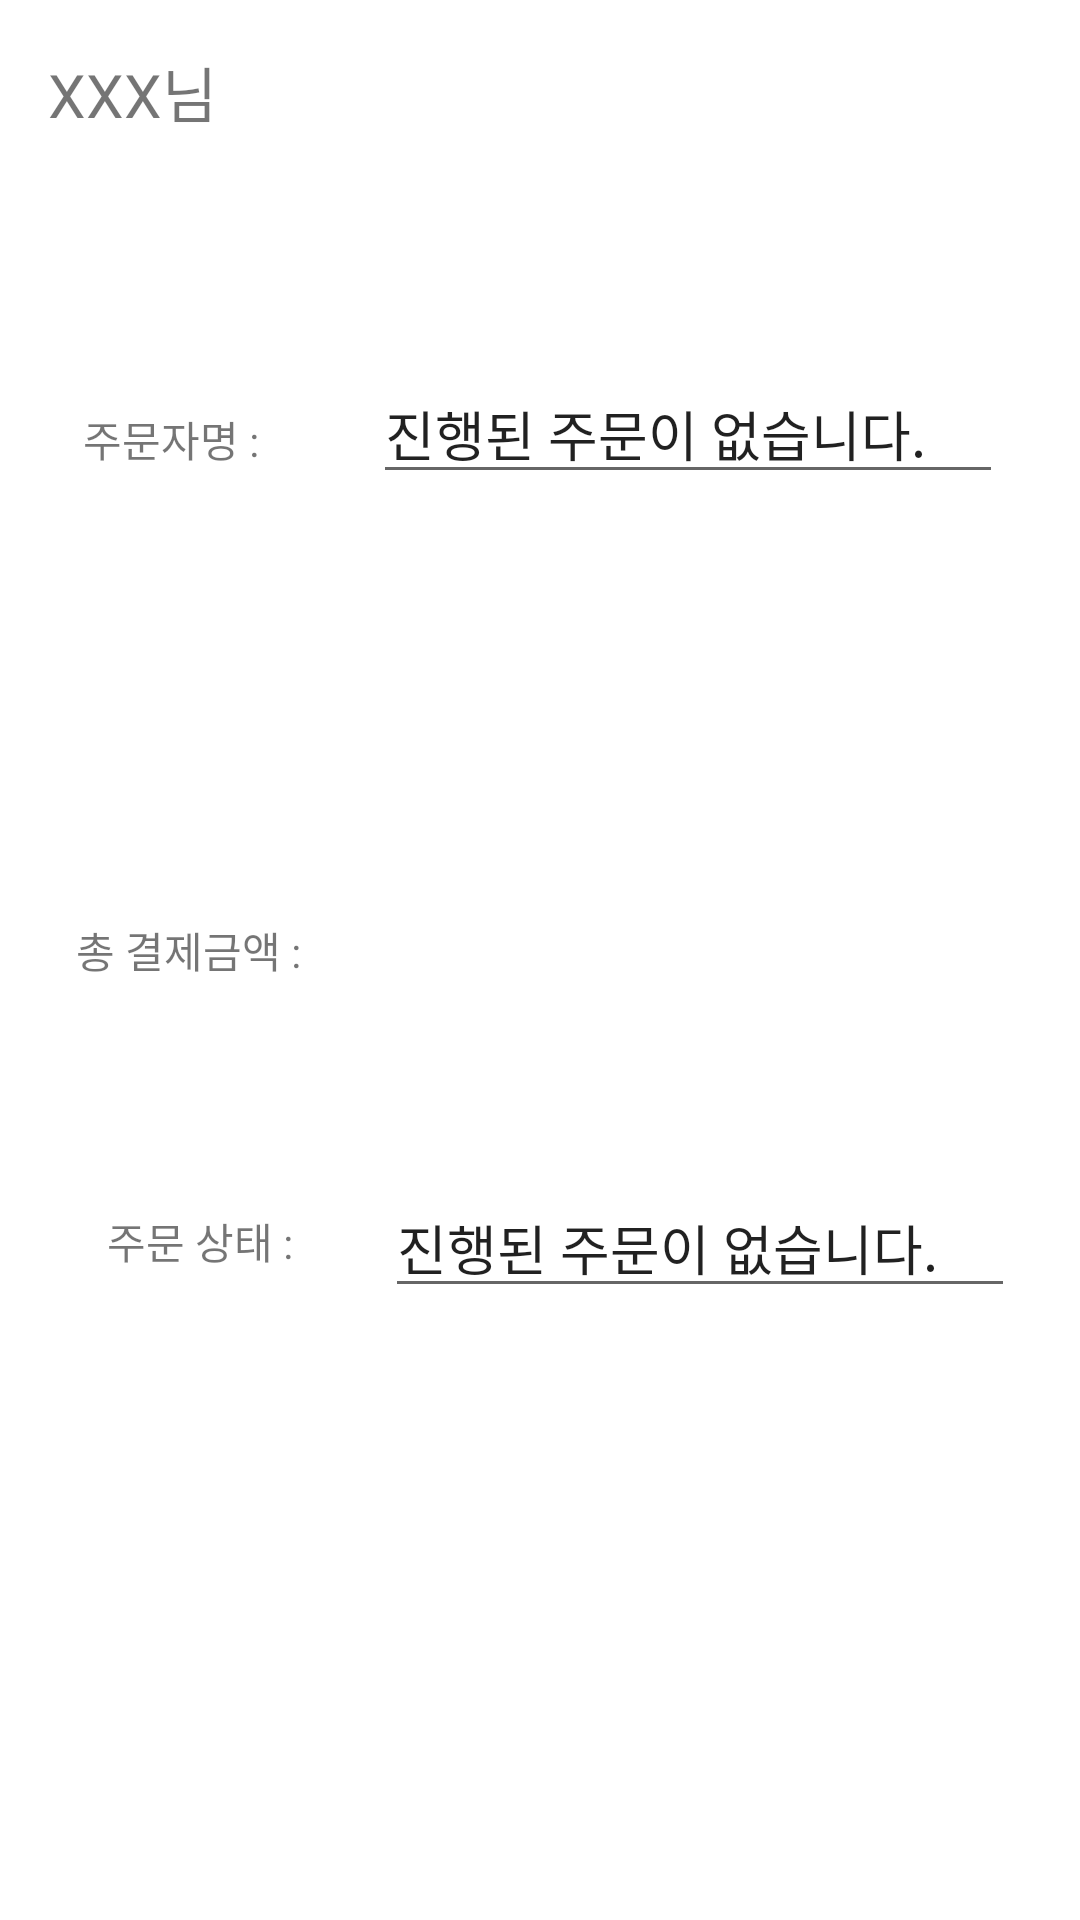

Android layout source for this screen:
<!-- AndroidManifest.xml: application theme Theme.Sirenorder -->
<!-- res/layout/activity_mypage.xml -->
<?xml version="1.0" encoding="utf-8"?>
<androidx.constraintlayout.widget.ConstraintLayout xmlns:android="http://schemas.android.com/apk/res/android"
    xmlns:app="http://schemas.android.com/apk/res-auto"
    xmlns:tools="http://schemas.android.com/tools"
    android:layout_width="match_parent"
    android:layout_height="match_parent"
    tools:context=".View.MypageActivity">

    <TextView
        android:id="@+id/textView3"
        android:layout_width="wrap_content"
        android:layout_height="wrap_content"
        android:layout_marginStart="16dp"
        android:layout_marginTop="16dp"
        android:text="XXX님"
        android:textSize="20sp"
        app:layout_constraintStart_toStartOf="parent"
        app:layout_constraintTop_toTopOf="parent" />

    <TextView
        android:id="@+id/textView2"
        android:layout_width="wrap_content"
        android:layout_height="wrap_content"
        android:layout_marginStart="2dp"
        android:layout_marginTop="136dp"
        android:layout_marginEnd="12dp"
        android:text="주문자명 :"
        app:layout_constraintEnd_toStartOf="@+id/et_pagename"
        app:layout_constraintStart_toStartOf="parent"
        app:layout_constraintTop_toTopOf="parent" />

    <EditText
        android:id="@+id/et_pagename"
        android:layout_width="wrap_content"
        android:layout_height="wrap_content"
        android:ems="10"
        android:hint="진행된 주문이 없습니다."
        android:inputType="textPersonName"
        android:text="진행된 주문이 없습니다."
        app:layout_constraintBaseline_toBaselineOf="@+id/textView2"
        app:layout_constraintEnd_toEndOf="parent"
        app:layout_constraintStart_toEndOf="@+id/textView2" />

    <TextView
        android:id="@+id/textView6"
        android:layout_width="wrap_content"
        android:layout_height="wrap_content"
        android:layout_marginStart="8dp"
        android:layout_marginEnd="15dp"
        android:text="총 결제금액 :"
        app:layout_constraintBaseline_toBaselineOf="@+id/et_allprice"
        app:layout_constraintEnd_toStartOf="@+id/et_allprice"
        app:layout_constraintStart_toStartOf="parent" />

    <EditText
        android:id="@+id/et_allprice"
        android:layout_width="wrap_content"
        android:layout_height="wrap_content"
        android:layout_marginTop="159dp"
        android:layout_marginBottom="158dp"
        android:ems="10"
        android:hint="진행된 주문이 없습니다."
        android:inputType="textPersonName"
        android:text="진행된 주문이 없습니다."
        app:layout_constraintBottom_toTopOf="@+id/textView7"
        app:layout_constraintEnd_toEndOf="parent"
        app:layout_constraintStart_toEndOf="@+id/textView6"
        app:layout_constraintTop_toTopOf="@+id/textView2" />

    <TextView
        android:id="@+id/textView7"
        android:layout_width="wrap_content"
        android:layout_height="wrap_content"
        android:layout_marginStart="14dp"
        android:layout_marginEnd="9dp"
        android:layout_marginBottom="12dp"
        android:text="주문 상태 :"
        app:layout_constraintBottom_toBottomOf="@+id/et_ordernow"
        app:layout_constraintEnd_toStartOf="@+id/et_ordernow"
        app:layout_constraintStart_toStartOf="parent" />

    <EditText
        android:id="@+id/et_ordernow"
        android:layout_width="wrap_content"
        android:layout_height="wrap_content"
        android:layout_marginBottom="204dp"
        android:ems="10"
        android:hint="진행된 주문이 없습니다."
        android:inputType="textPersonName"
        android:text="진행된 주문이 없습니다."
        app:layout_constraintBottom_toBottomOf="parent"
        app:layout_constraintEnd_toEndOf="parent"
        app:layout_constraintStart_toEndOf="@+id/textView7" />

</androidx.constraintlayout.widget.ConstraintLayout>
<!-- resources referenced by this layout -->
<resources>
  <style name="Theme.Sirenorder" parent="Theme.MaterialComponents.DayNight.DarkActionBar">
          
          <item name="colorPrimary">@color/purple_500</item>
          <item name="colorPrimaryVariant">@color/purple_700</item>
          <item name="colorOnPrimary">@color/white</item>
          
          <item name="colorSecondary">@color/teal_200</item>
          <item name="colorSecondaryVariant">@color/teal_700</item>
          <item name="colorOnSecondary">@color/black</item>
          
          <item name="android:statusBarColor" tools:targetApi="l">?attr/colorPrimaryVariant</item>
          
      </style>
  <!-- not gathered from this repository: default colours our renderer supplied (Android Studio template values) -->
  <color name="purple_500">#FF6200EE</color>
  <color name="purple_700">#FF3700B3</color>
  <color name="teal_200">#FF03DAC5</color>
  <color name="teal_700">#FF018786</color>
  <color name="black">#FF000000</color>
  <color name="white">#FFFFFFFF</color>
</resources>
